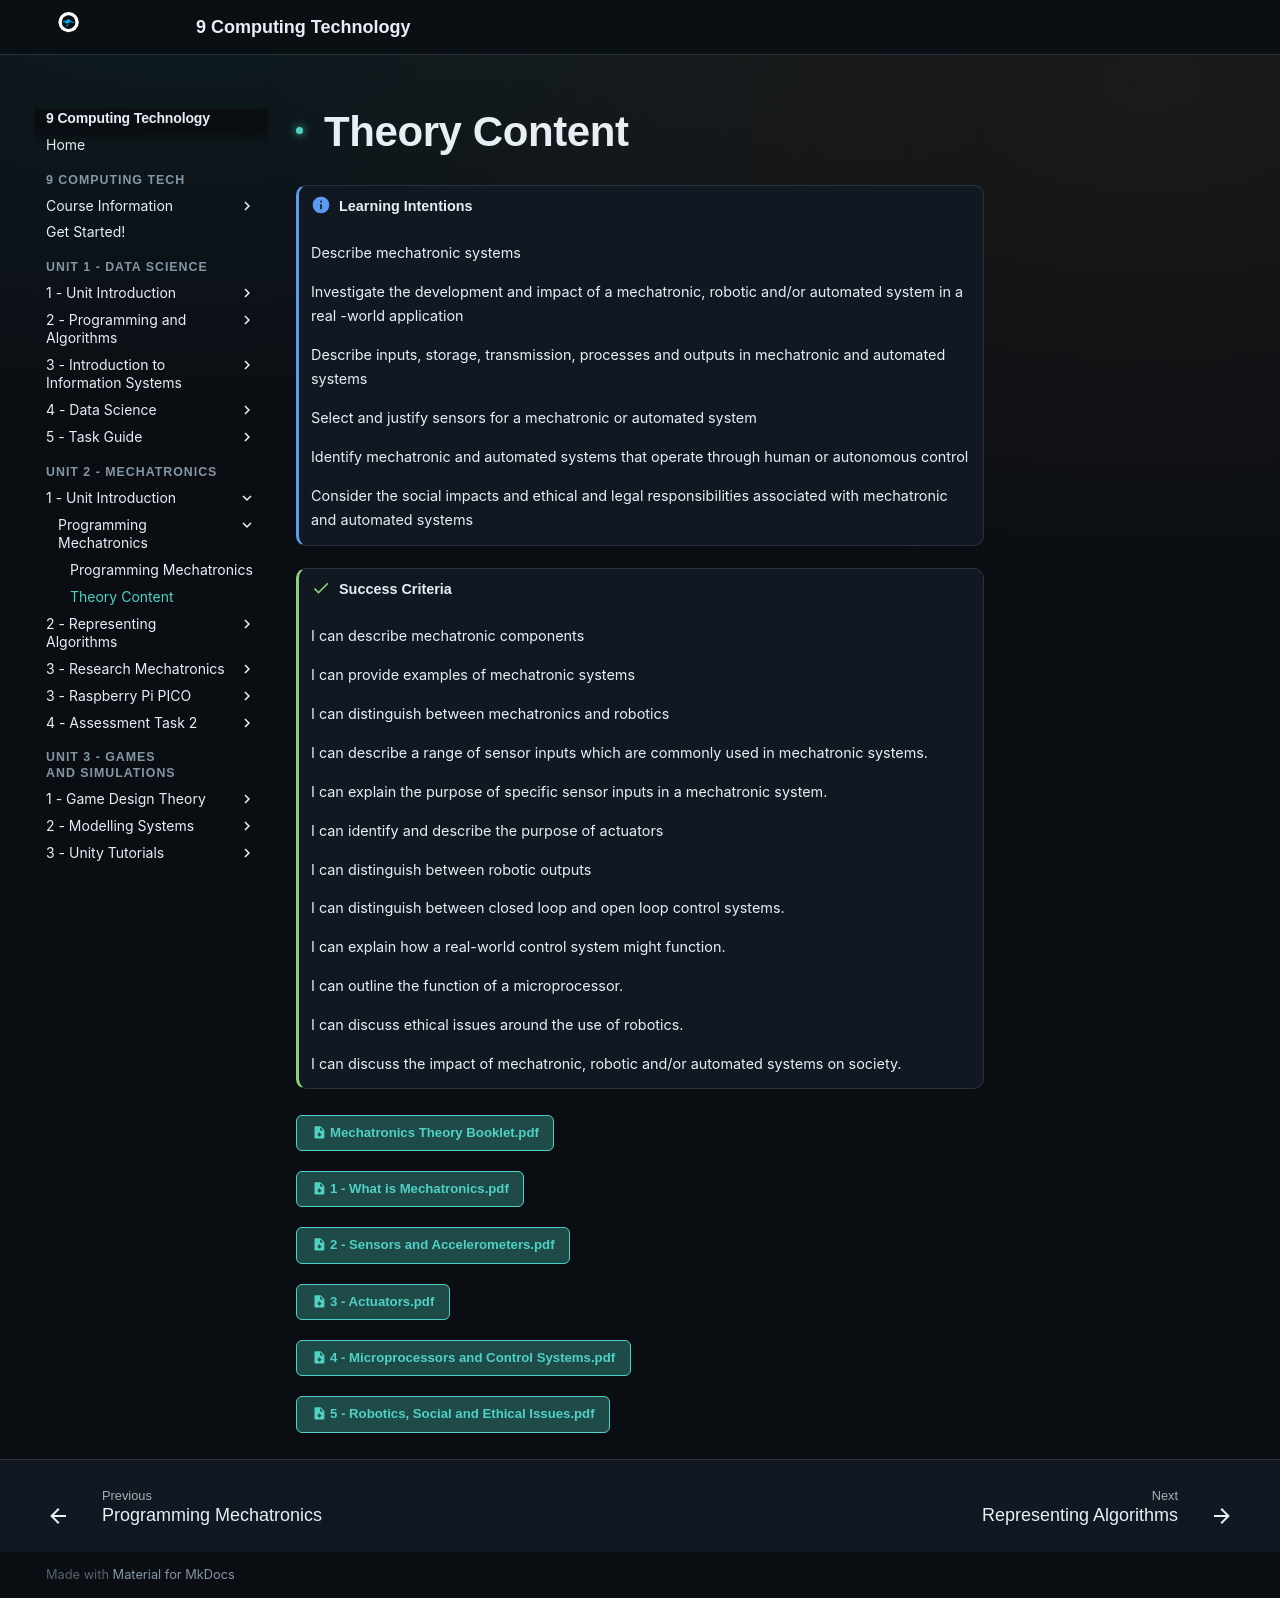

repository: Vormamim/y9-computing-tech · page: unit-2-mechatronics/1-unit-introduction/programming-mechatronics/theory-content.html · generator: mkdocs

# Theory Content

!!! info "Learning Intentions"

    Describe mechatronic systems

    Investigate the development and impact of a
    &#x20;mechatronic, robotic
    &#x20;and/or automated system in a real
    -world
    &#x20;application

    Describe inputs, storage, transmission,
    &#x20;processes and outputs in mechatronic
    &#x20;and automated systems

    Select and justify sensors for a
    &#x20;mechatronic or automated system

    Identify mechatronic and automated
    &#x20;systems that operate through human or
    &#x20;autonomous control

    Consider the social impacts and
    &#x20;ethical and legal responsibilities
    &#x20;associated with mechatronic and
    &#x20;automated systems


!!! success "Success Criteria"

    I can describe mechatronic
    &#x20;components

    I can provide examples of
    &#x20;mechatronic systems

    I can distinguish between
    &#x20;mechatronics and robotics

    I can describe a range of sensor
    &#x20;inputs which are commonly used
    &#x20;in mechatronic systems.

    I can explain the purpose of
    &#x20;specific sensor inputs in a
    &#x20;mechatronic system.

    I can identify and
    &#x20;describe the purpose
    &#x20;of actuators

    I can distinguish
    &#x20;between robotic
    &#x20;outputs

    I can distinguish between closed
    &#x20;loop and open loop control
    &#x20;systems.

    I can explain how a real-world
    &#x20;control system might function.

    I can outline the function of a
    &#x20;microprocessor.

    I can discuss ethical issues
    &#x20;around the use of robotics.

    I can discuss the impact of
    &#x20;mechatronic, robotic and/or
    &#x20;automated systems on society.


[:material-file-download: Mechatronics Theory Booklet.pdf](../../../assets/files/HXG3xKXNostnqPvH06xh__Mechatronics%20Theory%20Booklet.pdf){ .md-button }

[:material-file-download: 1 - What is Mechatronics.pdf](../../../assets/files/DRU9NtT5JBTnXkDAMFGS__1%20-%20What%20is%20Mechatronics.pdf){ .md-button }

[:material-file-download: 2 - Sensors and Accelerometers.pdf](../../../assets/files/2Eh7jPj8RXzxvcDtYZ0n__2%20-%20Sensors%20and%20Accelerometers.pdf){ .md-button }

[:material-file-download: 3 - Actuators.pdf](../../../assets/files/GeYMgEqyuAi0guxcRf1K__3%20-%20Actuators.pdf){ .md-button }

[:material-file-download: 4 - Microprocessors and Control Systems.pdf](../../../assets/files/HdU9nAfP0Ng9SWPGZxMy__4%20-%20Microprocessors%20and%20Control%20Systems.pdf){ .md-button }

[:material-file-download: 5 - Robotics, Social and Ethical Issues.pdf](../../../assets/files/LAeXBMsuu6ge5jnwwgzP__5%20-%20Robotics%2C%20Social%20and%20Ethical%20Issues.pdf){ .md-button }
